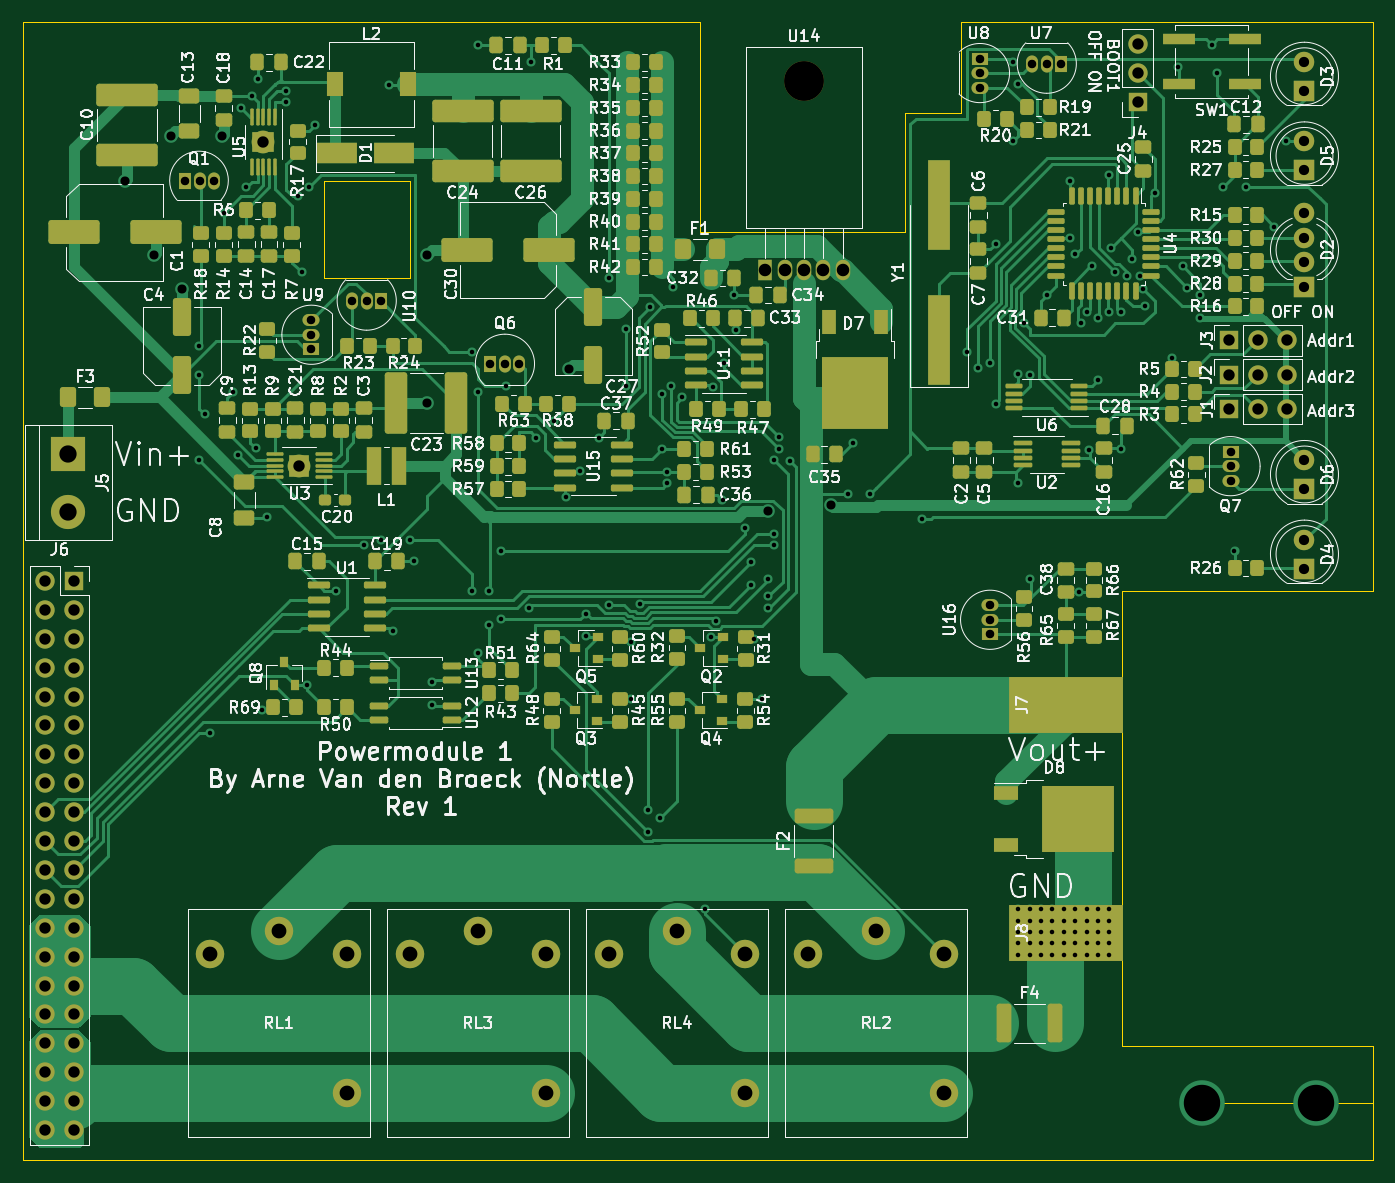
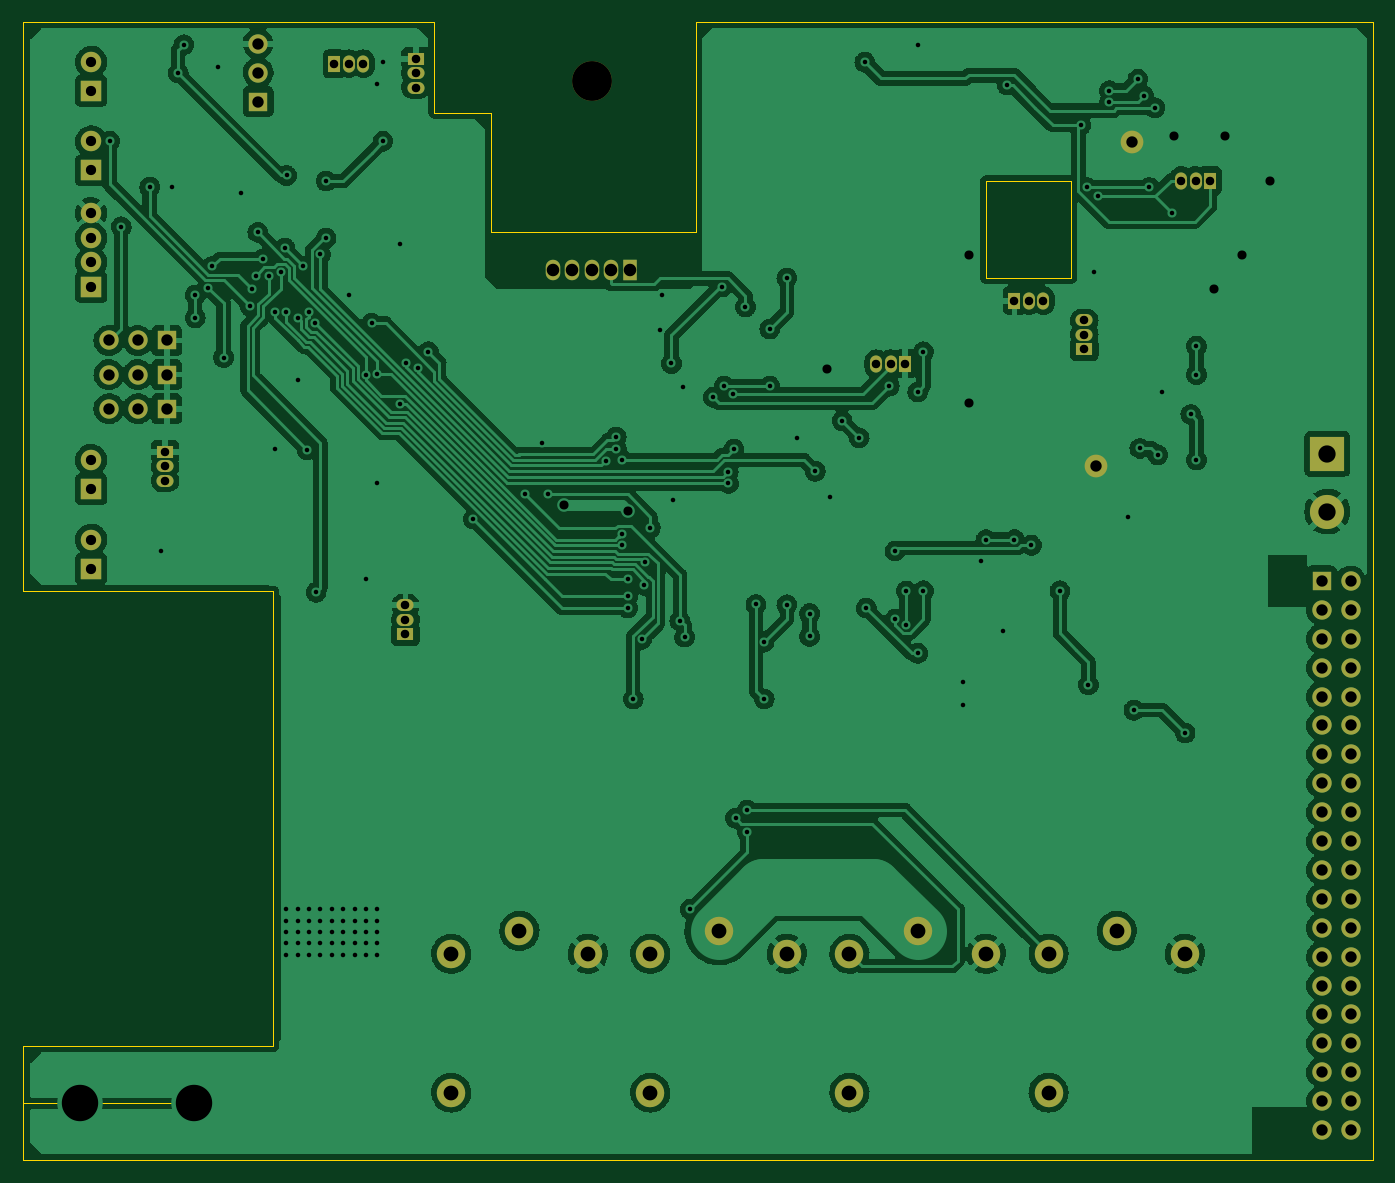
Circuit board: 11 layer files. Board 118.7 x 100.0 mm.
- bottom_copper: PowerBoard 1-B_Cu.gbr (376802 bytes)
- bottom_mask: PowerBoard 1-B_Mask.gbr (4372 bytes)
- paste: PowerBoard 1-B_Paste.gbr (495 bytes)
- bottom_silk: PowerBoard 1-B_Silkscreen.gbr (496 bytes)
- outline: PowerBoard 1-Edge_Cuts.gbr (1473 bytes)
- top_copper: PowerBoard 1-F_Cu.gbr (92458 bytes)
- top_mask: PowerBoard 1-F_Mask.gbr (19858 bytes)
- paste: PowerBoard 1-F_Paste.gbr (16433 bytes)
- top_silk: PowerBoard 1-F_Silkscreen.gbr (181989 bytes)
- drill: PowerBoard 1-NPTH.drl (330 bytes)
- drill: PowerBoard 1-PTH.drl (5386 bytes)

=== bottom_copper: PowerBoard 1-B_Cu.gbr (376802 bytes, source omitted) ===
=== bottom_mask: PowerBoard 1-B_Mask.gbr ===
%TF.GenerationSoftware,KiCad,Pcbnew,(5.99.0-9544-g366189b864)*%
%TF.CreationDate,2021-03-03T05:16:54+01:00*%
%TF.ProjectId,PowerBoard 1,506f7765-7242-46f6-9172-6420312e6b69,rev?*%
%TF.SameCoordinates,Original*%
%TF.FileFunction,Soldermask,Bot*%
%TF.FilePolarity,Negative*%
%FSLAX46Y46*%
G04 Gerber Fmt 4.6, Leading zero omitted, Abs format (unit mm)*
G04 Created by KiCad (PCBNEW (5.99.0-9544-g366189b864)) date 2021-03-03 05:16:54*
%MOMM*%
%LPD*%
G01*
G04 APERTURE LIST*
%ADD10R,1.700000X1.700000*%
%ADD11O,1.700000X1.700000*%
%ADD12C,2.500000*%
%ADD13R,1.800000X1.800000*%
%ADD14C,1.800000*%
%ADD15R,1.500000X1.050000*%
%ADD16O,1.500000X1.050000*%
%ADD17R,1.050000X1.500000*%
%ADD18O,1.050000X1.500000*%
%ADD19C,2.000000*%
%ADD20R,3.000000X3.000000*%
%ADD21C,3.000000*%
%ADD22O,3.500000X3.500000*%
%ADD23R,1.275000X1.800000*%
%ADD24O,1.275000X1.800000*%
G04 APERTURE END LIST*
D10*
%TO.C,J1*%
X162000000Y-49500000D03*
D11*
X164540000Y-49500000D03*
X167080000Y-49500000D03*
%TD*%
D12*
%TO.C,RL4*%
X119500000Y-97400000D03*
X107500000Y-97400000D03*
X113500000Y-95400000D03*
X119500000Y-109600000D03*
%TD*%
D13*
%TO.C,D5*%
X168650000Y-28550000D03*
D14*
X168650000Y-26010000D03*
%TD*%
D15*
%TO.C,U8*%
X140127500Y-18730000D03*
D16*
X140127500Y-20000000D03*
X140127500Y-21270000D03*
%TD*%
D13*
%TO.C,D6*%
X168650000Y-56550000D03*
D14*
X168650000Y-54010000D03*
%TD*%
D10*
%TO.C,J3*%
X162000000Y-43500000D03*
D11*
X164540000Y-43500000D03*
X167080000Y-43500000D03*
%TD*%
D13*
%TO.C,D4*%
X168650000Y-63550000D03*
D14*
X168650000Y-61010000D03*
%TD*%
D12*
%TO.C,RL3*%
X102000000Y-97400000D03*
X90000000Y-97400000D03*
X96000000Y-95400000D03*
X102000000Y-109600000D03*
%TD*%
D17*
%TO.C,Q1*%
X70300000Y-29447500D03*
D18*
X71570000Y-29447500D03*
X72840000Y-29447500D03*
%TD*%
D15*
%TO.C,Q7*%
X162150000Y-53280000D03*
D16*
X162150000Y-54550000D03*
X162150000Y-55820000D03*
%TD*%
D15*
%TO.C,U9*%
X81372500Y-44270000D03*
D16*
X81372500Y-43000000D03*
X81372500Y-41730000D03*
%TD*%
D19*
%TO.C,U5*%
X77150000Y-26050000D03*
%TD*%
D12*
%TO.C,RL1*%
X84500000Y-97400000D03*
X72500000Y-97400000D03*
X78500000Y-95400000D03*
X84500000Y-109600000D03*
%TD*%
D13*
%TO.C,D2*%
X168650000Y-38790000D03*
D14*
X168650000Y-36631000D03*
X168650000Y-34472000D03*
X168650000Y-32313000D03*
%TD*%
D17*
%TO.C,U10*%
X87500000Y-40000000D03*
D18*
X86230000Y-40000000D03*
X84960000Y-40000000D03*
%TD*%
D10*
%TO.C,J6*%
X60500000Y-64640000D03*
D11*
X57960000Y-64640000D03*
X60500000Y-67180000D03*
X57960000Y-67180000D03*
X60500000Y-69720000D03*
X57960000Y-69720000D03*
X60500000Y-72260000D03*
X57960000Y-72260000D03*
X60500000Y-74800000D03*
X57960000Y-74800000D03*
X60500000Y-77340000D03*
X57960000Y-77340000D03*
X60500000Y-79880000D03*
X57960000Y-79880000D03*
X60500000Y-82420000D03*
X57960000Y-82420000D03*
X60500000Y-84960000D03*
X57960000Y-84960000D03*
X60500000Y-87500000D03*
X57960000Y-87500000D03*
X60500000Y-90040000D03*
X57960000Y-90040000D03*
X60500000Y-92580000D03*
X57960000Y-92580000D03*
X60500000Y-95120000D03*
X57960000Y-95120000D03*
X60500000Y-97660000D03*
X57960000Y-97660000D03*
X60500000Y-100200000D03*
X57960000Y-100200000D03*
X60500000Y-102740000D03*
X57960000Y-102740000D03*
X60500000Y-105280000D03*
X57960000Y-105280000D03*
X60500000Y-107820000D03*
X57960000Y-107820000D03*
X60500000Y-110360000D03*
X57960000Y-110360000D03*
X60500000Y-112900000D03*
X57960000Y-112900000D03*
%TD*%
D15*
%TO.C,U16*%
X141022500Y-69320000D03*
D16*
X141022500Y-68050000D03*
X141022500Y-66780000D03*
%TD*%
D19*
%TO.C,U3*%
X80307500Y-54500000D03*
%TD*%
D13*
%TO.C,D3*%
X168650000Y-21550000D03*
D14*
X168650000Y-19010000D03*
%TD*%
D12*
%TO.C,RL2*%
X137000000Y-97400000D03*
X125000000Y-97400000D03*
X131000000Y-95400000D03*
X137000000Y-109600000D03*
%TD*%
D20*
%TO.C,J5*%
X60000000Y-53460000D03*
D21*
X60000000Y-58540000D03*
%TD*%
D10*
%TO.C,J2*%
X162000000Y-46500000D03*
D11*
X164540000Y-46500000D03*
X167080000Y-46500000D03*
%TD*%
D17*
%TO.C,Q6*%
X97110000Y-45550000D03*
D18*
X98380000Y-45550000D03*
X99650000Y-45550000D03*
%TD*%
D17*
%TO.C,U7*%
X147270000Y-19177500D03*
D18*
X146000000Y-19177500D03*
X144730000Y-19177500D03*
%TD*%
D10*
%TO.C,J4*%
X153975000Y-22500000D03*
D11*
X153975000Y-19960000D03*
X153975000Y-17420000D03*
%TD*%
D22*
%TO.C,U14*%
X124650000Y-20670000D03*
D23*
X121250000Y-37330000D03*
D24*
X122950000Y-37330000D03*
X124650000Y-37330000D03*
X126350000Y-37330000D03*
X128050000Y-37330000D03*
%TD*%
M02*

=== paste: PowerBoard 1-B_Paste.gbr ===
%TF.GenerationSoftware,KiCad,Pcbnew,(5.99.0-9544-g366189b864)*%
%TF.CreationDate,2021-03-03T05:16:54+01:00*%
%TF.ProjectId,PowerBoard 1,506f7765-7242-46f6-9172-6420312e6b69,rev?*%
%TF.SameCoordinates,Original*%
%TF.FileFunction,Paste,Bot*%
%TF.FilePolarity,Positive*%
%FSLAX46Y46*%
G04 Gerber Fmt 4.6, Leading zero omitted, Abs format (unit mm)*
G04 Created by KiCad (PCBNEW (5.99.0-9544-g366189b864)) date 2021-03-03 05:16:54*
%MOMM*%
%LPD*%
G01*
G04 APERTURE LIST*
G04 APERTURE END LIST*
M02*

=== bottom_silk: PowerBoard 1-B_Silkscreen.gbr ===
%TF.GenerationSoftware,KiCad,Pcbnew,(5.99.0-9544-g366189b864)*%
%TF.CreationDate,2021-03-03T05:16:54+01:00*%
%TF.ProjectId,PowerBoard 1,506f7765-7242-46f6-9172-6420312e6b69,rev?*%
%TF.SameCoordinates,Original*%
%TF.FileFunction,Legend,Bot*%
%TF.FilePolarity,Positive*%
%FSLAX46Y46*%
G04 Gerber Fmt 4.6, Leading zero omitted, Abs format (unit mm)*
G04 Created by KiCad (PCBNEW (5.99.0-9544-g366189b864)) date 2021-03-03 05:16:54*
%MOMM*%
%LPD*%
G01*
G04 APERTURE LIST*
G04 APERTURE END LIST*
M02*

=== outline: PowerBoard 1-Edge_Cuts.gbr ===
%TF.GenerationSoftware,KiCad,Pcbnew,(5.99.0-9544-g366189b864)*%
%TF.CreationDate,2021-03-03T05:16:54+01:00*%
%TF.ProjectId,PowerBoard 1,506f7765-7242-46f6-9172-6420312e6b69,rev?*%
%TF.SameCoordinates,Original*%
%TF.FileFunction,Profile,NP*%
%FSLAX46Y46*%
G04 Gerber Fmt 4.6, Leading zero omitted, Abs format (unit mm)*
G04 Created by KiCad (PCBNEW (5.99.0-9544-g366189b864)) date 2021-03-03 05:16:54*
%MOMM*%
%LPD*%
G01*
G04 APERTURE LIST*
%TA.AperFunction,Profile*%
%ADD10C,0.100000*%
%TD*%
G04 APERTURE END LIST*
D10*
X152650000Y-65550000D02*
X174650000Y-65550000D01*
X174650000Y-105550000D02*
X152650000Y-105550000D01*
X82500000Y-29500000D02*
X90000000Y-29500000D01*
X90000000Y-29500000D02*
X90000000Y-38000000D01*
X90000000Y-38000000D02*
X82500000Y-38000000D01*
X82500000Y-38000000D02*
X82500000Y-29500000D01*
X174650000Y-15550000D02*
X138500000Y-15550000D01*
X174650000Y-115550000D02*
X174650000Y-105550000D01*
X115500000Y-15500000D02*
X56000000Y-15500000D01*
X174650000Y-110550000D02*
X159650000Y-110550000D01*
X152650000Y-105550000D02*
X152650000Y-65550000D01*
X174650000Y-115550000D02*
X56000000Y-115500000D01*
X133500000Y-34000000D02*
X133500000Y-23500000D01*
X115500000Y-34000000D02*
X133500000Y-34000000D01*
X133500000Y-23500000D02*
X138500000Y-23500000D01*
X115500000Y-15500000D02*
X115500000Y-34000000D01*
X174650000Y-65550000D02*
X174650000Y-15550000D01*
X56000000Y-115500000D02*
X56000000Y-15500000D01*
X138500000Y-23500000D02*
X138500000Y-15550000D01*
M02*

=== top_copper: PowerBoard 1-F_Cu.gbr (92458 bytes, source omitted) ===
=== top_mask: PowerBoard 1-F_Mask.gbr (19858 bytes, source omitted) ===
=== paste: PowerBoard 1-F_Paste.gbr (16433 bytes, source omitted) ===
=== top_silk: PowerBoard 1-F_Silkscreen.gbr (181989 bytes, source omitted) ===
=== drill: PowerBoard 1-NPTH.drl ===
M48
; DRILL file {KiCad (5.99.0-9544-g366189b864)} date 03/03/21 05:16:57
; FORMAT={-:-/ absolute / inch / decimal}
; #@! TF.CreationDate,2021-03-03T05:16:57+01:00
; #@! TF.GenerationSoftware,Kicad,Pcbnew,(5.99.0-9544-g366189b864)
; #@! TF.FileFunction,NonPlated,1,2,NPTH
FMAT,2
INCH
T1C0.1378
%
G90
G05
T1
X4.9075Y-0.8138
T0
M30

=== drill: PowerBoard 1-PTH.drl (5386 bytes, source omitted) ===
